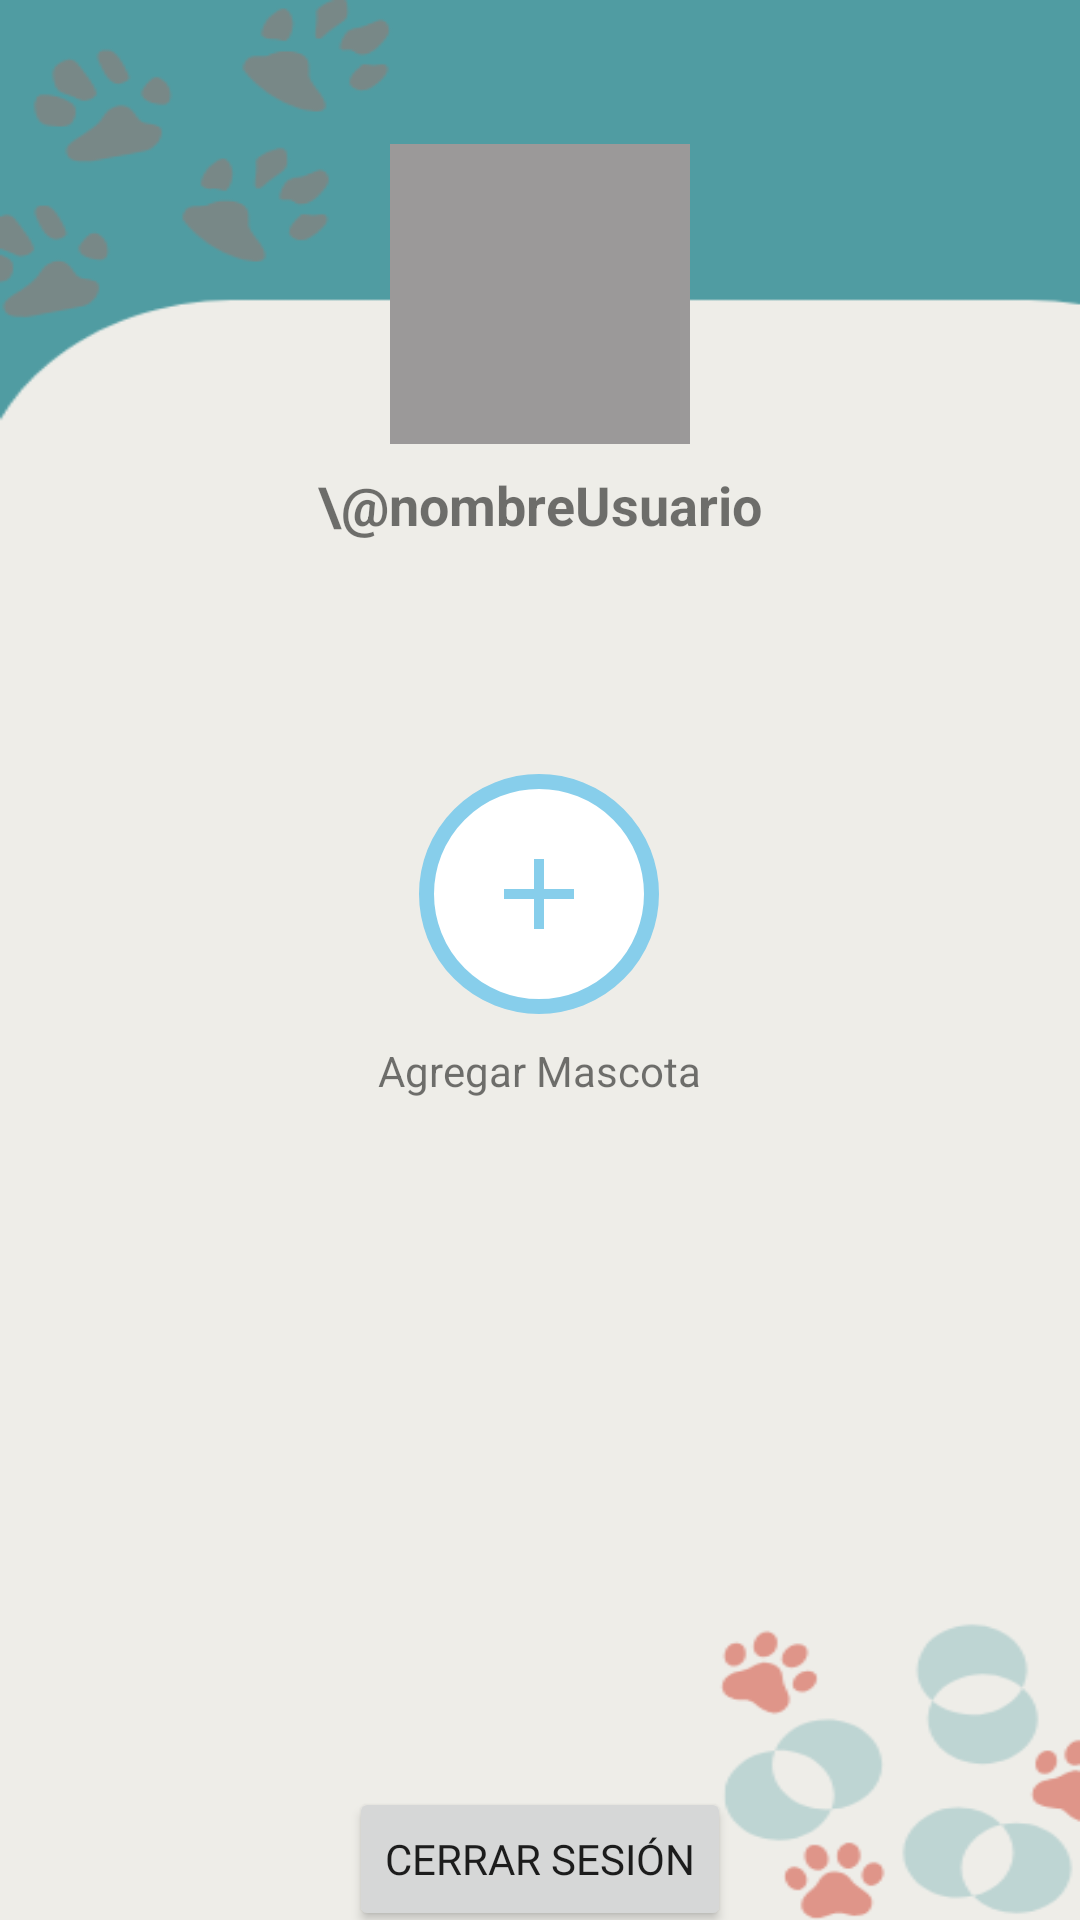

Android layout source for this screen:
<!-- AndroidManifest.xml: application theme Theme.FrontPet2Pet -->
<!-- res/layout/fragment_zonepet.xml -->
<?xml version="1.0" encoding="utf-8"?>
<androidx.constraintlayout.widget.ConstraintLayout xmlns:android="http://schemas.android.com/apk/res/android"
    xmlns:app="http://schemas.android.com/apk/res-auto"
    xmlns:tools="http://schemas.android.com/tools"
    android:layout_width="match_parent"
    android:layout_height="match_parent"
    android:background="@drawable/zpback">

    
    <ImageButton
        android:id="@+id/profileImage"
        android:layout_width="100dp"
        android:layout_height="100dp"
        android:layout_marginTop="48dp"
        android:background="#9B9999"
        android:scaleType="centerCrop"
        android:contentDescription="Foto de perfil"
        app:layout_constraintEnd_toEndOf="parent"
        app:layout_constraintStart_toStartOf="parent"
        app:layout_constraintTop_toTopOf="parent" />

    <TextView
        android:id="@+id/userName"
        android:layout_width="wrap_content"
        android:layout_height="wrap_content"
        android:layout_marginTop="8dp"
        android:text="\@nombreUsuario"
        android:textSize="18sp"
        android:textStyle="bold"
        app:layout_constraintEnd_toEndOf="parent"
        app:layout_constraintStart_toStartOf="parent"
        app:layout_constraintTop_toBottomOf="@id/profileImage" />

    <TextView
        android:id="@+id/petInitialText"
        android:layout_width="wrap_content"
        android:layout_height="wrap_content"
        android:text=""
        android:layout_marginStart="20dp"
        android:fontFamily="@font/baloo_tamma_regular"
        android:textSize="20sp"
        android:textColor="#509CA2" />


    

    

    <androidx.constraintlayout.widget.ConstraintLayout
        android:id="@+id/petGrid"
        android:layout_width="130dp"
        android:layout_height="119dp"
        android:layout_marginStart="140dp"
        android:layout_marginTop="114dp"
        android:layout_marginEnd="141dp"
        android:layout_marginBottom="228dp"
        android:foregroundGravity="center"
        android:textAlignment="center"
        app:layout_constraintBottom_toTopOf="@+id/btnLogout"
        app:layout_constraintEnd_toEndOf="parent"
        app:layout_constraintStart_toStartOf="parent"
        app:layout_constraintTop_toBottomOf="@+id/userName">

        <ImageButton
            android:id="@+id/add"
            android:layout_width="80dp"
            android:layout_height="80dp"
            android:layout_margin="8dp"
            android:background="@drawable/circle_border_blue"
            android:contentDescription="Agregar mascota"
            android:foregroundGravity="center"
            android:padding="20dp"
            android:scaleType="fitCenter"
            android:src="@drawable/ic_add"
            android:textAlignment="center"
            app:layout_constraintBottom_toTopOf="@+id/addPetText"
            app:layout_constraintEnd_toEndOf="parent"
            app:layout_constraintStart_toStartOf="parent"
            app:layout_constraintTop_toTopOf="parent" />

        <TextView
            android:id="@+id/addPetText"
            android:layout_width="wrap_content"
            android:layout_height="wrap_content"
            android:text="Agregar Mascota"
            android:textSize="14sp"
            app:layout_constraintBottom_toBottomOf="parent"
            app:layout_constraintEnd_toEndOf="@+id/add"
            app:layout_constraintStart_toStartOf="@+id/add"
            app:layout_constraintTop_toBottomOf="@+id/add" />

    </androidx.constraintlayout.widget.ConstraintLayout>

    <Button
        android:id="@+id/btnLogout"
        android:layout_width="wrap_content"
        android:layout_height="wrap_content"
        android:layout_marginBottom="42dp"
        android:fontFamily="@font/baloo_tamma_regular"
        android:text="Cerrar sesión"
        app:layout_constraintBottom_toBottomOf="parent"
        app:layout_constraintEnd_toEndOf="parent"
        app:layout_constraintStart_toStartOf="parent"
        app:layout_constraintTop_toBottomOf="@+id/petGrid" />

</androidx.constraintlayout.widget.ConstraintLayout>
<!-- resources referenced by this layout -->
<resources>
  <!-- drawable circle_border_blue (drawable) -->
  <?xml version="1.0" encoding="utf-8"?>
  <shape xmlns:android="http://schemas.android.com/apk/res/android"
      android:shape="oval">
      <stroke
          android:width="5dp"
          android:color="#87CEEB" />
      <solid android:color="#FFFFFF" />
  </shape>
  <!-- drawable ic_add (drawable) -->
  <?xml version="1.0" encoding="utf-8"?>
  <vector xmlns:android="http://schemas.android.com/apk/res/android"
      android:width="24dp"
      android:height="24dp"
      android:viewportWidth="24"
      android:viewportHeight="24">
      <path
          android:fillColor="#87CEEB"
          android:pathData="M19,13h-6v6h-2v-6H5v-2h6V5h2v6h6v2z"/>
  </vector>
  <!-- drawable zpback: png bitmap (drawable, 18716 bytes) -->
  <style name="Theme.FrontPet2Pet" parent="Theme.MaterialComponents.DayNight.DarkActionBar">
          
          <item name="colorPrimary">#d55b49</item>
          <item name="colorPrimaryVariant">@color/purple_700</item>
          <item name="colorOnPrimary">@color/white</item>
          
          <item name="colorSecondary">@color/teal_200</item>
          <item name="colorSecondaryVariant">@color/teal_700</item>
          <item name="colorOnSecondary">@color/black</item>
          
          <item name="android:statusBarColor">?attr/colorPrimaryVariant</item>
          
      </style>
  <!-- not gathered from this repository: default colours our renderer supplied (Android Studio template values) -->
  <color name="purple_700">#FF3700B3</color>
  <color name="teal_200">#FF03DAC5</color>
  <color name="teal_700">#FF018786</color>
  <color name="black">#FF000000</color>
  <color name="white">#FFFFFFFF</color>
</resources>
